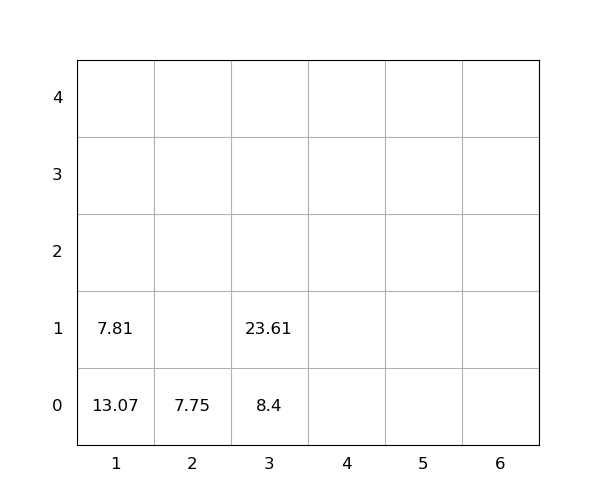

Data behind this chart, as committed beside it:
idx, loc_x, loc_y, loc_z, weight, group, score, seq, reloc, size(ft)
1, 3, 0, 0, 8.4, 0, 8.4, 0, 1.0, 20
2, 3, 0, 1, 23.61, 0, 23.61, 0, 1.0, 20
3, 1, 0, 0, 13.07, 0, 13.07, 1, 1.0, 20
4, 2, 0, 0, 7.75, 0, 7.75, 2, 1.0, 20
5, 1, 0, 1, 7.81, 0, 7.81, 3, 1.0, 20
